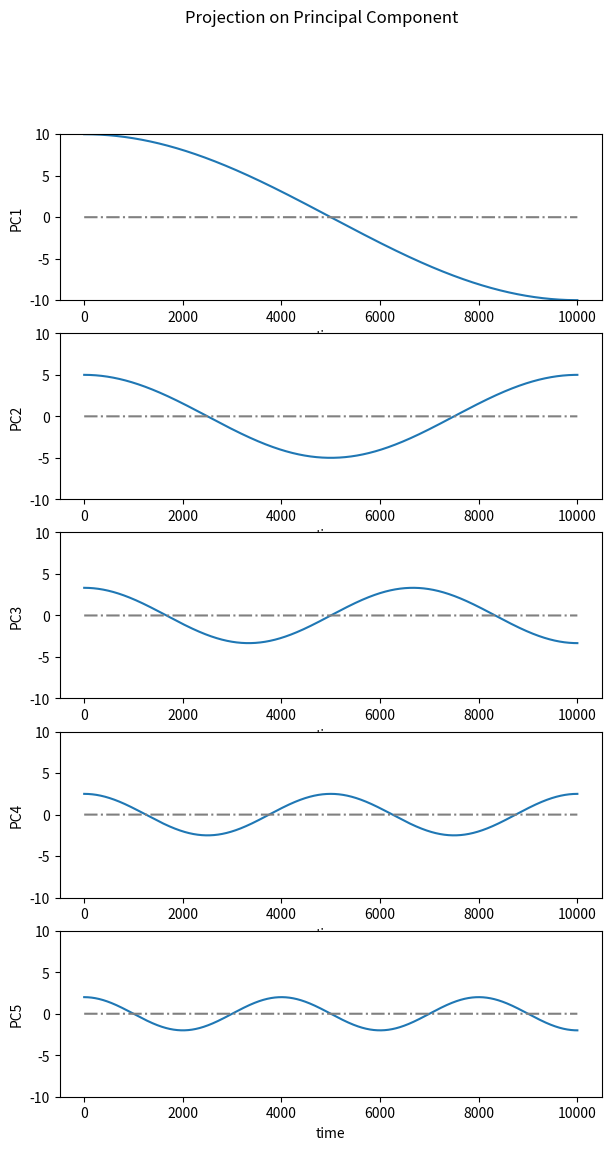

Write the Python code that produced this figure.
import numpy as np
import matplotlib.pyplot as plt


# variable
N = 10000

Plot_N = 5

A = 10
y = np.empty((5,N))
x = np.linspace(0,N,N)
for i in np.arange(0,5):
    y[i,:] = A/(i+1)*np.cos((i+1)*np.pi*x/N)



print(y.shape)

# PCA projection plotting | subplot view
plt.figure(figsize=(7, Plot_N*2.5))

max = np.max(np.abs(y))

for i in np.arange(Plot_N):
    
    plt.subplot(Plot_N, 1, i+1)
    plt.plot(y[i, :]) 
    plt.plot(np.zeros(N), ls = '-.', color='grey') # dashed line at average position 0

    plt.ylim(-max, max)

    # label of subplot
    plt.ylabel("PC{}".format(i+1))
    plt.xlabel("time")


plt.suptitle("Projection on Principal Component")

plt.savefig("ideal_PCA_time_subplot.png")
plt.show()


"""

# PCA projection plotting | one plot view
plt.figure()
plt.title("Projection on Principal Component ")
plt.ylabel("Projection")
plt.xlabel("steps")

for i in np.arange(Plot_N):
    plt.plot(y[i, :], label = "PC{}, sd = {:.2f}".format(i+1, E_value_array[i]))

plt.legend()
plt.savefig("{}Np_{}Ns_{}PC_PCA_time_plot.png".format(Np, Ns, Plot_N))
plt.show()


"""